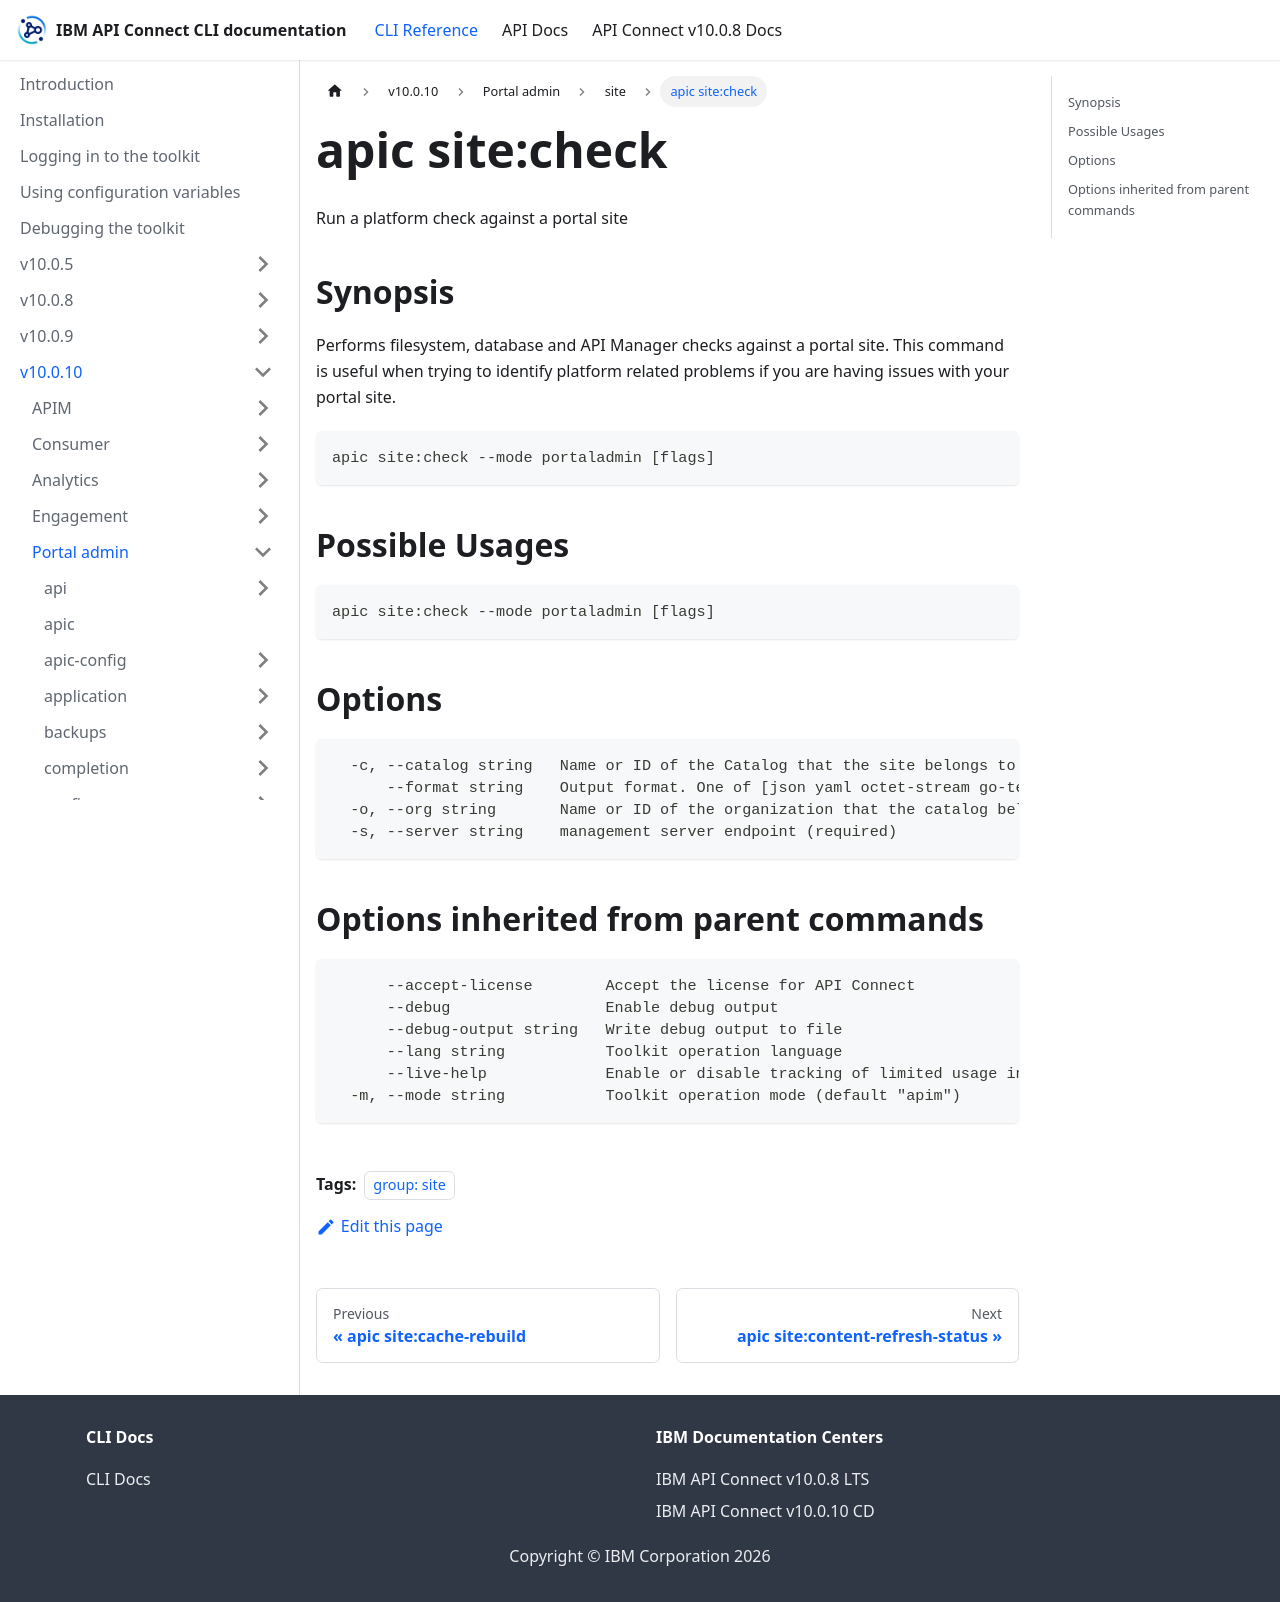

repository: ibm-apiconnect/clidocs · page: docs/v10010/portaladmin/site/apic_site_check.html · generator: docusaurus

---
tags:
- "group: site"
---
# apic site:check

Run a platform check against a portal site

## Synopsis

Performs filesystem, database and API Manager checks against a portal site. This command is useful when trying to identify platform related problems if you are having issues with your portal site.

```
apic site:check --mode portaladmin [flags]
```

## Possible Usages

```
apic site:check --mode portaladmin [flags]
```

## Options

```
  -c, --catalog string   Name or ID of the Catalog that the site belongs to. (required)
      --format string    Output format. One of [json yaml octet-stream go-template=... go-template-file=...], defaults to yaml.
  -o, --org string       Name or ID of the organization that the catalog belongs to. (required)
  -s, --server string    management server endpoint (required)
```

## Options inherited from parent commands

```
      --accept-license        Accept the license for API Connect
      --debug                 Enable debug output
      --debug-output string   Write debug output to file
      --lang string           Toolkit operation language
      --live-help             Enable or disable tracking of limited usage information
  -m, --mode string           Toolkit operation mode (default "apim")
```
